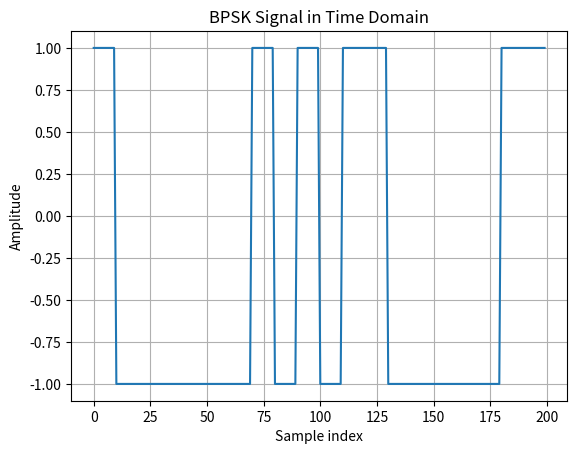
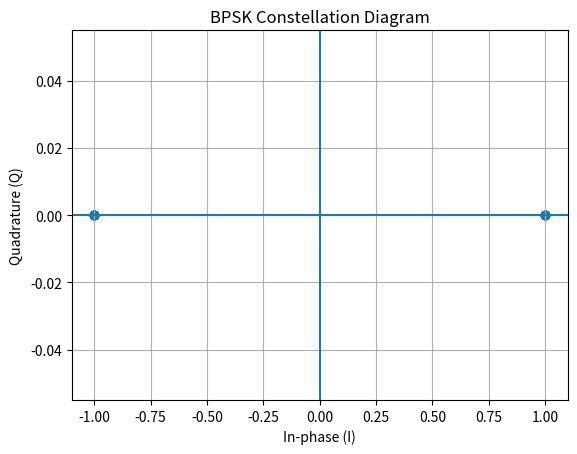

The script that saved these images, in order:
import numpy as np
import matplotlib.pyplot as plt

# =========================
# PARAMETERS
# =========================
NUM_BITS = 20          
SAMPLES_PER_SYMBOL = 10  

# =========================
# 1. GENERATE RANDOM BITS
# =========================
bits = np.random.randint(0, 2, NUM_BITS)

print("Bits:")
print(bits)

# =========================
# 2. BPSK MAPPING
# =========================
symbols = 2 * bits - 1

print("BPSK symbols:")
print(symbols)

# =========================
# 3. OVERSAMPLING
# =========================
tx_signal = np.repeat(symbols, SAMPLES_PER_SYMBOL)

# =========================
# 4. TIME AXIS
# =========================
t = np.arange(len(tx_signal))

# =========================
# 5. PLOT TIME-DOMAIN SIGNAL
# =========================
plt.figure()
plt.plot(t, tx_signal)
plt.title("BPSK Signal in Time Domain")
plt.xlabel("Sample index")
plt.ylabel("Amplitude")
plt.grid(True)
plt.show()

# =========================
# 6. CONSTELLATION DIAGRAM
# =========================
plt.figure()
I = symbols
Q = np.zeros(len(symbols))
plt.scatter(I, Q)
plt.title("BPSK Constellation Diagram")
plt.xlabel("In-phase (I)")
plt.ylabel("Quadrature (Q)")
plt.axhline(0)
plt.axvline(0)
plt.grid(True)
plt.show()